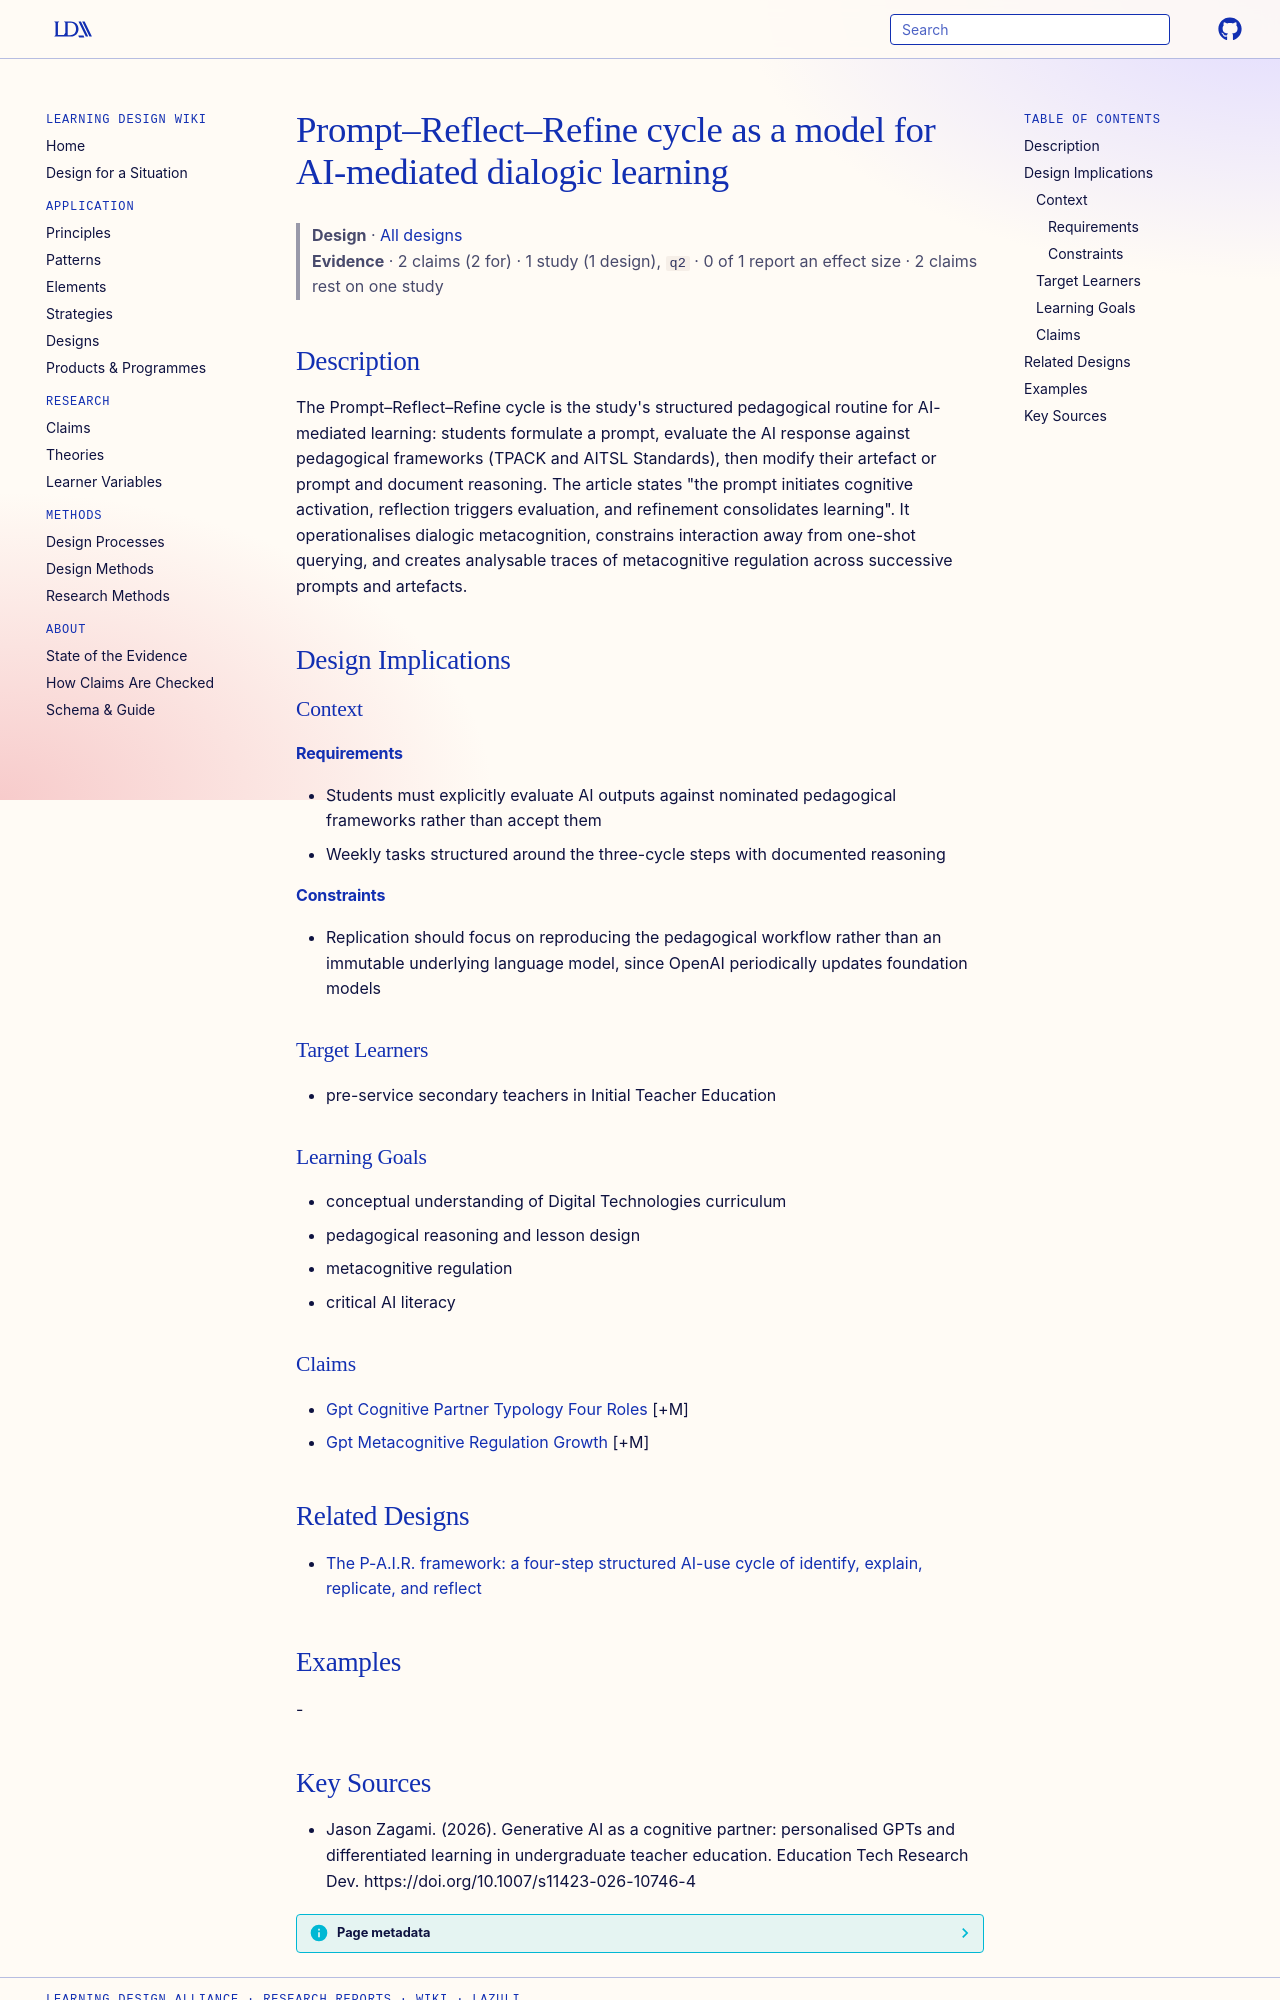

repository: Learning-Design-Alliance/learning-wiki · page: designs/prompt-reflect-refine-cycle/index.html · generator: mkdocs

---
type: design
id: prompt-reflect-refine-cycle
title: Prompt–Reflect–Refine cycle as a model for AI-mediated dialogic learning
description: "The Prompt–Reflect–Refine cycle is the study's structured pedagogical routine for AI-mediated learning: students formulate a prompt, evaluate the AI response against pedagogical frameworks (TPACK and AITSL Standards),..."
status: review
generated:
  by: "process:settle-candidates"
  at: 2026-10-29
sources:
  - id: jason-zagami-2026
    resource: "https://doi.org/10.1007/s11423-026-10746-4"
    title: "Jason Zagami. (2026). Generative AI as a cognitive partner: personalised GPTs and differentiated learning in undergraduate teacher education. Education Tech Research Dev. https://doi.org/10.1007/s11423-026-10746-4"
    author: Jason Zagami
---

# Prompt–Reflect–Refine cycle as a model for AI-mediated dialogic learning

> **Design** · [All designs](index.md)
> **Evidence** · 2 claims (2 for) · 1 study (1 design), `q2` · 0 of 1 report an effect size · 2 claims rest on one study

## Description
The Prompt–Reflect–Refine cycle is the study's structured pedagogical routine for AI-mediated learning: students formulate a prompt, evaluate the AI response against pedagogical frameworks (TPACK and AITSL Standards), then modify their artefact or prompt and document reasoning. The article states "the prompt initiates cognitive activation, reflection triggers evaluation, and refinement consolidates learning". It operationalises dialogic metacognition, constrains interaction away from one-shot querying, and creates analysable traces of metacognitive regulation across successive prompts and artefacts.

## Design Implications

### Context
#### Requirements
- Students must explicitly evaluate AI outputs against nominated pedagogical frameworks rather than accept them
- Weekly tasks structured around the three-cycle steps with documented reasoning
#### Constraints
- Replication should focus on reproducing the pedagogical workflow rather than an immutable underlying language model, since OpenAI periodically updates foundation models

### Target Learners
- pre-service secondary teachers in Initial Teacher Education

### Learning Goals
- conceptual understanding of Digital Technologies curriculum
- pedagogical reasoning and lesson design
- metacognitive regulation
- critical AI literacy

### Claims
- [Gpt Cognitive Partner Typology Four Roles](../claims/gpt-cognitive-partner-typology-four-roles.md) [+M]
- [Gpt Metacognitive Regulation Growth](../claims/gpt-metacognitive-regulation-growth.md) [+M]

## Related Designs

- [The P-A.I.R. framework: a four-step structured AI-use cycle of identify, explain, replicate, and reflect](pair-framework-identify-explain-replicate-reflect.md)

## Examples
-
